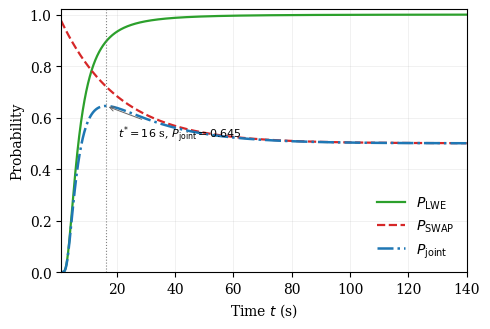

Python code for this plot:
#!/usr/bin/env python3
"""Figure 5 of "Quantum-Resistant Quantum Teleportation": the joint classical--quantum
attack probability P_joint(t) and its two factors.

PROVENANCE NOTE. This script is a post-hoc reimplementation, not the original code. The
script that produced the submitted Figure/P_joint.pdf (created 2026-06-11) did not survive
in either of the project's code folders; a 2026-09-17 provenance audit re-ran every
candidate and none reproduced it. The figure is nevertheless fully determined by the
equation and the parameters printed in its own caption, which is what this file evaluates.
Running it reproduces the two values annotated on the published figure, t* = 16.4 s and
P_joint(t*) = 0.645, which is the check that justifies using it for Source Data.

Do not confuse the submitted figure with code_from_D/PQNet/claude_figure2/P_joint.pdf:
that file has the same name but is the output of a superseded script (m = 80, T_coh = 1 s,
log2 axis, P_SWAP = e^{-t/T_coh}) merely renamed.

Equations (main text, "A bounded joint classical--quantum attack window" and Methods):
    lambda      = ||b1|| sqrt(pi) / (2 s)
    gamma(t)    = 2 a / (log2 t + b)
    P_LWE(t)    = prod_{i=1..m} erf( d_i lambda 2^{-gamma(t) (i-1)} )
    P_SWAP(t)   = (1/2) ( 1 + e^{-t / T_coh} )
    P_joint(t)  = P_LWE(t) * P_SWAP(t)

Usage:  python plot_fig5_joint_probability.py [--outdir DIR] [--csv]
"""
import argparse
import os
import numpy as np
from scipy.special import erf

# --- parameters, exactly as printed in the Fig. 5 caption -------------------------
M = 30            # number of Gram-Schmidt layers in the product
S = 2.0           # standard deviation of the Gaussian LWE error
A = 0.3           # BKZ runtime fit coefficient a
B = 2.7           # BKZ runtime fit coefficient b
B1_NORM = 10.0    # ||b~_1||, length of the first Gram-Schmidt vector
D_I = 2.0         # integer search radius of every Nearest-Planes layer
T_COH = 20.0      # adversary's quantum memory coherence time, seconds

# gamma(t) diverges at t = 2^-b ~ 0.154 s, so the model is only evaluated for t >= 1 s.
# The upper limit matches the published figure's axis, which runs to 140 s.
T_MIN, T_MAX, N_T = 1.0, 140.0, 2781


def p_lwe(t, m=M, s=S, a=A, b=B, b1_norm=B1_NORM, d_i=D_I):
    """Probability that BKZ reduction plus Nearest-Planes decoding recovers the secret."""
    t = np.atleast_1d(np.asarray(t, dtype=float))
    lam = b1_norm * np.sqrt(np.pi) / (2.0 * s)
    gamma = 2.0 * a / (np.log2(t) + b)                      # shape (T,)
    i = np.arange(1, m + 1)                                 # shape (m,)
    z = d_i * lam * 2.0 ** (-np.outer(gamma, i - 1))        # shape (T, m)
    return np.prod(erf(z), axis=1)


def p_swap(t, t_coh=T_COH):
    """Fidelity-equivalent success probability of the SWAP attack; -> 1/2, not 0."""
    return 0.5 * (1.0 + np.exp(-np.asarray(t, dtype=float) / t_coh))


def p_joint(t):
    return p_lwe(t) * p_swap(t)


def main():
    ap = argparse.ArgumentParser()
    ap.add_argument("--outdir", default="output")
    ap.add_argument("--csv", action="store_true", help="also write the Source Data CSV")
    args = ap.parse_args()
    os.makedirs(args.outdir, exist_ok=True)

    t = np.linspace(T_MIN, T_MAX, N_T)
    lwe, swap, joint = p_lwe(t), p_swap(t), p_joint(t)
    k = int(np.argmax(joint))
    print("t*            = %.2f s" % t[k])
    print("P_joint(t*)   = %.4f" % joint[k])
    print("P_LWE(t*)     = %.4f" % lwe[k])
    print("P_SWAP(t*)    = %.4f" % swap[k])

    import matplotlib
    matplotlib.use("Agg")
    import matplotlib.pyplot as plt
    plt.rcParams.update({"font.family": "serif", "font.size": 10, "axes.linewidth": 0.8})
    fig, ax = plt.subplots(figsize=(5.0, 3.4))
    ax.plot(t, lwe, color="tab:green", lw=1.6, label=r"$P_{\mathrm{LWE}}$")
    ax.plot(t, swap, color="tab:red", lw=1.6, ls="--", label=r"$P_{\mathrm{SWAP}}$")
    ax.plot(t, joint, color="tab:blue", lw=1.8, ls="-.", label=r"$P_{\mathrm{joint}}$")
    ax.axvline(t[k], color="0.5", lw=0.8, ls=":")
    ax.annotate(r"$t^{*}=%.0f$ s, $P_{\mathrm{joint}}=%.3f$" % (t[k], joint[k]),
                xy=(t[k], joint[k]), xytext=(t[k] + 4, joint[k] - 0.12), fontsize=8,
                arrowprops=dict(arrowstyle="->", lw=0.7, color="0.4"))
    ax.set_xlabel("Time $t$ (s)")
    ax.set_ylabel("Probability")
    ax.set_xlim(T_MIN, T_MAX)
    ax.set_ylim(0, 1.02)
    ax.legend(frameon=False, loc="lower right")
    ax.grid(alpha=0.25, lw=0.5)
    fig.tight_layout()
    for ext in ("pdf", "png"):
        fig.savefig(os.path.join(args.outdir, "P_joint." + ext), dpi=300)
    print("wrote", os.path.join(args.outdir, "P_joint.pdf"))

    if args.csv:
        path = os.path.join(args.outdir, "SourceData_Fig5.csv")
        with open(path, "w", encoding="utf-8", newline="") as fh:
            fh.write("# Source Data for Fig. 5, Quantum-Resistant Quantum Teleportation\n")
            fh.write("# P_LWE, P_SWAP and P_joint vs storage time t, for the caption parameters\n")
            fh.write("# m=%d, s=%g, a=%g, b=%g, ||b1||=%g, d_i=%g, T_coh=%g s\n"
                     % (M, S, A, B, B1_NORM, D_I, T_COH))
            fh.write("time_s,P_LWE,P_SWAP,P_joint\n")
            for ti, l, w, j in zip(t, lwe, swap, joint):
                fh.write("%.6f,%.10f,%.10f,%.10f\n" % (ti, l, w, j))
        print("wrote", path)


if __name__ == "__main__":
    main()
